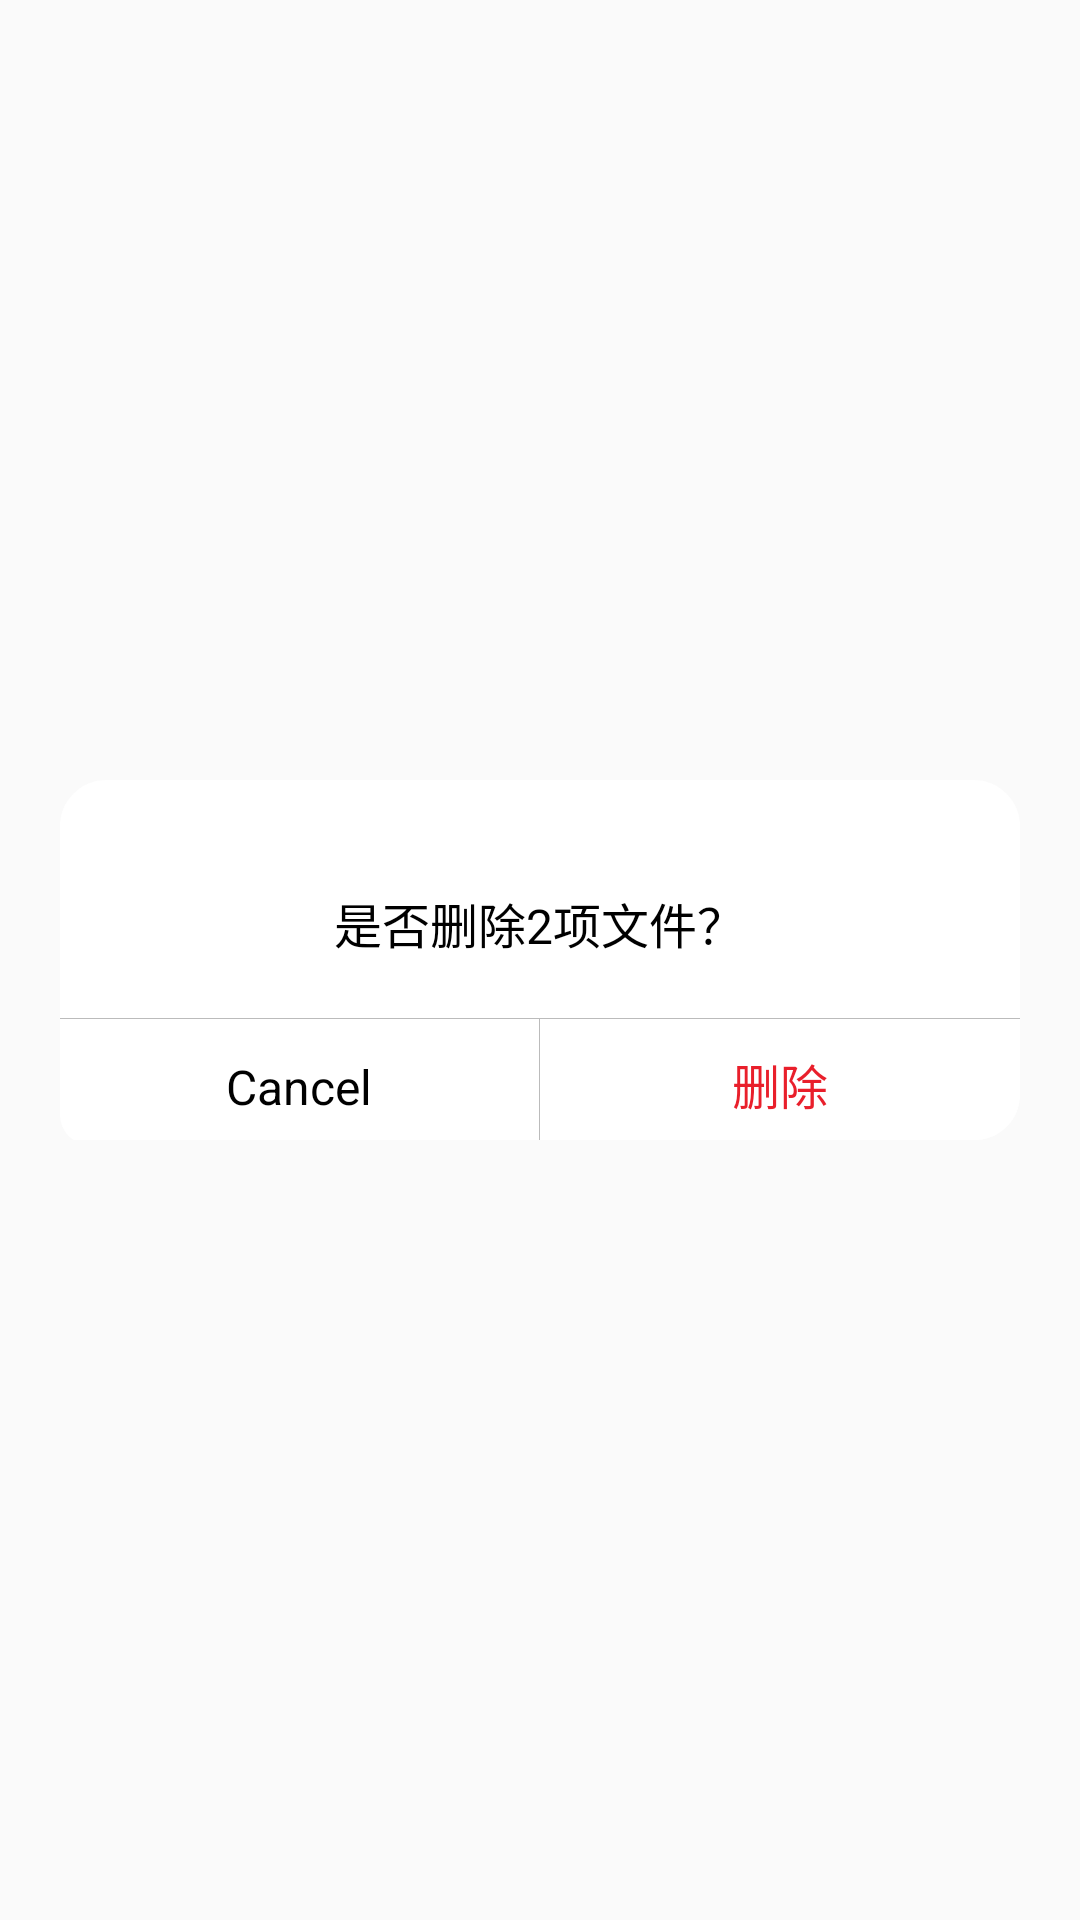

Layout XML and referenced resources for this Android screen:
<!-- AndroidManifest.xml: application theme AppTheme -->
<!-- res/layout/layout_delete_media_dialog.xml -->
<?xml version="1.0" encoding="utf-8"?>
<LinearLayout xmlns:android="http://schemas.android.com/apk/res/android"
    xmlns:tools="http://schemas.android.com/tools"
    android:layout_width="match_parent"
    android:layout_height="match_parent"
    android:gravity="center"
    android:orientation="vertical">

    <LinearLayout
        android:layout_width="320dp"
        android:layout_height="120dp"
        android:layout_centerInParent="true"
        android:background="@drawable/dialog_back"
        android:gravity="center_horizontal"
        android:orientation="vertical"
        tools:ignore="ObsoleteLayoutParam,UselessParent">

        <TextView
            android:id="@+id/tv_delete_dec"
            android:layout_width="wrap_content"
            android:layout_height="wrap_content"
            android:layout_marginTop="36dp"
            android:gravity="center"
            android:text="是否删除2项文件？"
            android:textColor="#000000"
            android:textSize="16sp"
            tools:ignore="HardcodedText" />


        <View
            android:layout_width="match_parent"
            android:layout_height="1px"
            android:layout_marginTop="20dp"
            android:background="@color/gray_light" />

        <LinearLayout
            android:layout_width="match_parent"
            android:layout_height="wrap_content"
            android:orientation="horizontal">

            <TextView
                android:id="@+id/tv_delete_cancel"
                android:layout_width="0dp"
                android:layout_height="wrap_content"
                android:layout_weight="1"
                android:background="@drawable/dialog_back_text_left_selector"
                android:gravity="center"
                android:paddingTop="10dp"
                android:paddingBottom="10dp"
                android:text="@string/controller_record_dialog_cancel"
                android:textColor="@color/black"
                android:textSize="16sp"
                tools:ignore="HardcodedText" />

            <View
                android:id="@+id/dialog_line"
                android:layout_width="1px"
                android:layout_height="match_parent"
                android:background="@color/gray_light" />

            <TextView
                android:id="@+id/tv_delete_confirm"
                android:layout_width="0dp"
                android:layout_height="wrap_content"
                android:layout_weight="1"
                android:background="@drawable/dialog_back_text_right_selector"
                android:gravity="center"
                android:paddingTop="10dp"
                android:paddingBottom="10dp"
                android:text="@string/controller_medialib_selectpage_bulk_operation_delete"
                android:textColor="#E91F2B"
                android:textSize="16sp"
                tools:ignore="HardcodedText" />
        </LinearLayout>

    </LinearLayout>
    
</LinearLayout>
<!-- resources referenced by this layout -->
<resources>
  <color name="black">#000000</color>
  <color name="gray_light">#BBBBBB</color>
  <!-- drawable dialog_back (drawable) -->
  <?xml version="1.0" encoding="utf-8"?>
  <shape xmlns:android="http://schemas.android.com/apk/res/android"
      android:shape="rectangle">
      <corners android:radius="15dp" />
      <stroke
          android:width="1dp"
          android:color="@color/white" />
      <solid android:color="@color/white" />
  </shape>
  <!-- drawable dialog_back_text_left_selector (drawable) -->
  <?xml version="1.0" encoding="utf-8"?>
  <selector xmlns:android="http://schemas.android.com/apk/res/android">
      <item android:state_pressed="true">
          <shape android:shape="rectangle">
              <corners android:bottomLeftRadius="10dp" />
              <solid android:color="#AFAFAF" />
  
          </shape>
      </item>
      <item android:state_pressed="false">
          <shape android:shape="rectangle">
              <corners android:bottomLeftRadius="10dp" />
              <solid android:color="@color/white" />
          </shape>
      </item>
  </selector>
  <!-- drawable dialog_back_text_right_selector (drawable) -->
  <?xml version="1.0" encoding="utf-8"?>
  <selector xmlns:android="http://schemas.android.com/apk/res/android">
      <item android:state_pressed="true">
          <shape android:shape="rectangle">
              <corners android:bottomRightRadius="15dp" />
              <solid android:color="#AFAFAF" />
  
          </shape>
      </item>
      <item android:state_pressed="false">
          <shape android:shape="rectangle">
              <corners android:bottomRightRadius="15dp" />
              <solid android:color="@color/white" />
          </shape>
      </item>
  </selector>
  <string name="controller_medialib_selectpage_bulk_operation_delete">删除</string>
  <string name="controller_record_dialog_cancel" tools:ignore="ExtraTranslation">Cancel</string>
  <style name="AppTheme" parent="Theme.AppCompat.Light.DarkActionBar">
          
          <item name="colorPrimary">@color/colorPrimary</item>
          <item name="colorPrimaryDark">@color/colorPrimaryDark</item>
          <item name="colorAccent">@color/colorAccent</item>
      </style>
  <color name="white" tools:ignore="MissingDefaultResource">#FFFFFF</color>
  <color name="colorPrimary">#008577</color>
  <color name="colorPrimaryDark">#00574B</color>
  <color name="colorAccent">#D81B60</color>
</resources>
